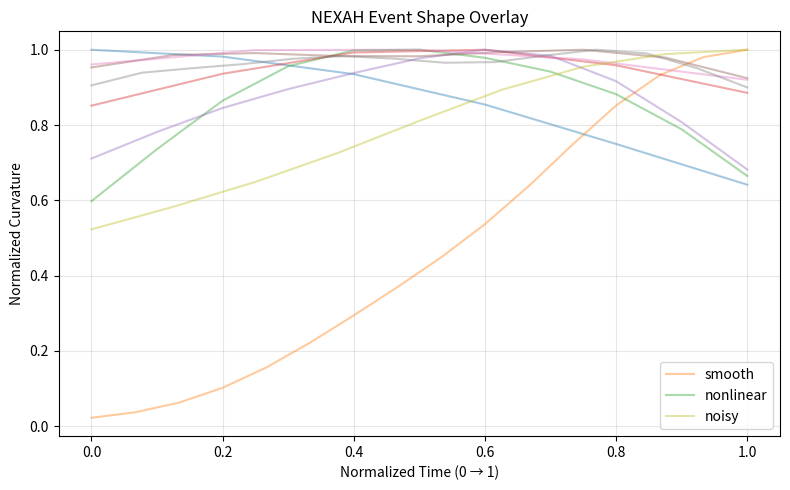

Here is the Python script that generated this plot:
import os
import numpy as np
import matplotlib.pyplot as plt
from scipy.ndimage import gaussian_filter1d


# ============================================================
# Core utils
# ============================================================

def sustained_first_crossing(mask, t, min_samples=3):
    mask = np.asarray(mask, dtype=bool)

    for i in range(0, len(mask) - min_samples + 1):
        if np.all(mask[i:i + min_samples]):
            return t[i]

    return None


def compute_lead_time(t_collapse, t_detection):
    if t_collapse is None or t_detection is None:
        return None
    return t_collapse - t_detection


# ============================================================
# 🔥 Event extraction
# ============================================================

def extract_events(signal, threshold, min_length=3):
    mask = signal > threshold
    events = []

    i = 0
    while i < len(mask):
        if mask[i]:
            start = i
            while i < len(mask) and mask[i]:
                i += 1
            end = i

            if end - start >= min_length:
                peak = np.max(signal[start:end])
                events.append((start, end, peak))
        else:
            i += 1

    return events


# ============================================================
# 🔥 NEW: Event Shape Features
# ============================================================

def extract_event_shapes(t, curvature, events):
    shapes = []
    features = []

    for (start, end, peak) in events:
        segment = curvature[start:end]

        if len(segment) < 5:
            continue

        # normalize
        seg_norm = segment / (np.max(segment) + 1e-8)
        t_norm = np.linspace(0, 1, len(segment))

        shapes.append((t_norm, seg_norm))

        # --- FEATURES ---
        entry_slope = seg_norm[1] - seg_norm[0]
        exit_slope = seg_norm[-1] - seg_norm[-2]

        peak_idx = np.argmax(seg_norm)
        peak_pos = peak_idx / len(seg_norm)

        left_energy = np.sum(seg_norm[:peak_idx])
        right_energy = np.sum(seg_norm[peak_idx:])
        symmetry = left_energy / (right_energy + 1e-8)

        features.append({
            "entry_slope": entry_slope,
            "exit_slope": exit_slope,
            "peak_pos": peak_pos,
            "symmetry": symmetry
        })

    return shapes, features


def aggregate_shape_features(features):

    if len(features) == 0:
        return {
            "entry_slope_mean": 0,
            "exit_slope_mean": 0,
            "peak_pos_mean": 0,
            "symmetry_mean": 0
        }

    return {
        "entry_slope_mean": np.mean([f["entry_slope"] for f in features]),
        "exit_slope_mean": np.mean([f["exit_slope"] for f in features]),
        "peak_pos_mean": np.mean([f["peak_pos"] for f in features]),
        "symmetry_mean": np.mean([f["symmetry"] for f in features])
    }


def plot_event_overlay(all_shapes):
    plt.figure(figsize=(8, 5))

    for label, shapes in all_shapes.items():
        for t_norm, seg_norm in shapes:
            plt.plot(t_norm, seg_norm, alpha=0.4, label=label)

    handles, labels = plt.gca().get_legend_handles_labels()
    unique = dict(zip(labels, handles))

    plt.legend(unique.values(), unique.keys())

    plt.title("NEXAH Event Shape Overlay")
    plt.xlabel("Normalized Time (0 → 1)")
    plt.ylabel("Normalized Curvature")
    plt.grid(alpha=0.3)

    plt.tight_layout()
    plt.show()


# ============================================================
# 🔬 SINGLE VALIDATION RUN
# ============================================================

def run_validation(data, scenario_name="scenario"):

    t = np.asarray(data["time"])
    V = np.asarray(data["voltage"])

    # Parameters
    V_threshold = 0.7
    dv_threshold = -0.02
    stable_fraction = 0.30
    smooth_sigma = 2
    sustained_samples = 3

    stable_idx = int(stable_fraction * len(t))

    # Features
    V_smooth = gaussian_filter1d(V, sigma=smooth_sigma)

    dv_dt = gaussian_filter1d(np.gradient(V_smooth, t), sigma=smooth_sigma)
    d2v_dt2 = gaussian_filter1d(np.gradient(dv_dt, t), sigma=smooth_sigma)

    x = np.vstack([V_smooth, dv_dt, d2v_dt2]).T

    # Curvature
    dx_dt = np.gradient(x, axis=0)
    d2x_dt2 = np.gradient(dx_dt, axis=0)

    curvature = gaussian_filter1d(
        np.linalg.norm(d2x_dt2, axis=1),
        sigma=smooth_sigma
    )

    curvature_threshold = (
        np.mean(curvature[:stable_idx]) +
        2.0 * np.std(curvature[:stable_idx])
    )

    # Classical detection
    t_collapse = sustained_first_crossing(V_smooth < V_threshold, t, sustained_samples)
    t_classical = sustained_first_crossing(dv_dt < dv_threshold, t, sustained_samples)

    # NEXAH events
    events = extract_events(curvature, curvature_threshold, min_length=3)

    if len(events) > 0:
        start_idx, end_idx, peak = events[0]
        t_nexah = t[start_idx]
        width = t[end_idx] - t[start_idx]
    else:
        t_nexah = None
        width = 0.0

    # Leads
    lead_classical = compute_lead_time(t_collapse, t_classical)
    lead_nexah = compute_lead_time(t_collapse, t_nexah)

    # Metrics
    signal_strength = np.max(curvature)
    noise_level = np.std(curvature[:stable_idx])
    snr = signal_strength / (noise_level + 1e-8)

    num_events = len(events)
    coherence = width / num_events if num_events > 0 else 0.0
    concentration = width / (len(t) * (t[1] - t[0]))

    # 🔥 NEW: SHAPE FEATURES
    shapes, shape_features = extract_event_shapes(t, curvature, events)
    shape_summary = aggregate_shape_features(shape_features)

    result = {
        "scenario": scenario_name,
        "lead_classical": lead_classical,
        "lead_nexah": lead_nexah,
        "improvement": (
            lead_nexah - lead_classical
            if (lead_classical is not None and lead_nexah is not None)
            else None
        ),
        "event_width": width,
        "snr": float(snr),
        "num_events": num_events,
        "coherence": coherence,
        "concentration": concentration,
        **shape_summary
    }

    return result, shapes


# ============================================================
# MULTI RUN
# ============================================================

def run_multi_scenarios():

    scenarios = ["smooth", "nonlinear", "noisy"]

    results = []
    all_shapes = {}

    for s in scenarios:
        print(f"\n=== RUN: {s} ===")

        data = make_synthetic_scenario(kind=s)
        res, shapes = run_validation(data, scenario_name=s)

        print(res)
        results.append(res)
        all_shapes[s] = shapes

    return results, all_shapes


# ============================================================
# TABLE
# ============================================================

def print_results_table(results):

    print("\n=== MULTI-SCENARIO RESULTS ===\n")

    header = f"{'Scenario':<12} {'Δ':<10} {'Events':<8} {'Coh':<8} {'PeakPos':<10} {'Sym':<10}"
    print(header)
    print("-" * len(header))

    for r in results:

        def fmt(x):
            return f"{x:.3f}" if x is not None else "None"

        print(
            f"{r['scenario']:<12} "
            f"{fmt(r['improvement']):<10} "
            f"{r['num_events']:<8} "
            f"{fmt(r['coherence']):<8} "
            f"{fmt(r['peak_pos_mean']):<10} "
            f"{fmt(r['symmetry_mean']):<10}"
        )


# ============================================================
# SCENARIOS
# ============================================================

def make_synthetic_scenario(kind="nonlinear", n=500):
    t = np.linspace(0, 100, n)

    V = 1.0 - 0.002 * t - 0.0005 * t**2

    if kind == "nonlinear":
        precursor = 0.015 * np.exp((t - 16) / 4.0)
        precursor *= (t < 25)

        oscillation = 0.01 * np.sin(0.8 * t)
        oscillation *= (t < 25)

        V += precursor + oscillation

    elif kind == "noisy":
        rng = np.random.default_rng(7)
        V += 0.01 * rng.normal(size=len(t))

    return {"time": t, "voltage": V}


# ============================================================
# MAIN
# ============================================================

if __name__ == "__main__":

    results, all_shapes = run_multi_scenarios()

    print_results_table(results)

    plot_event_overlay(all_shapes)
